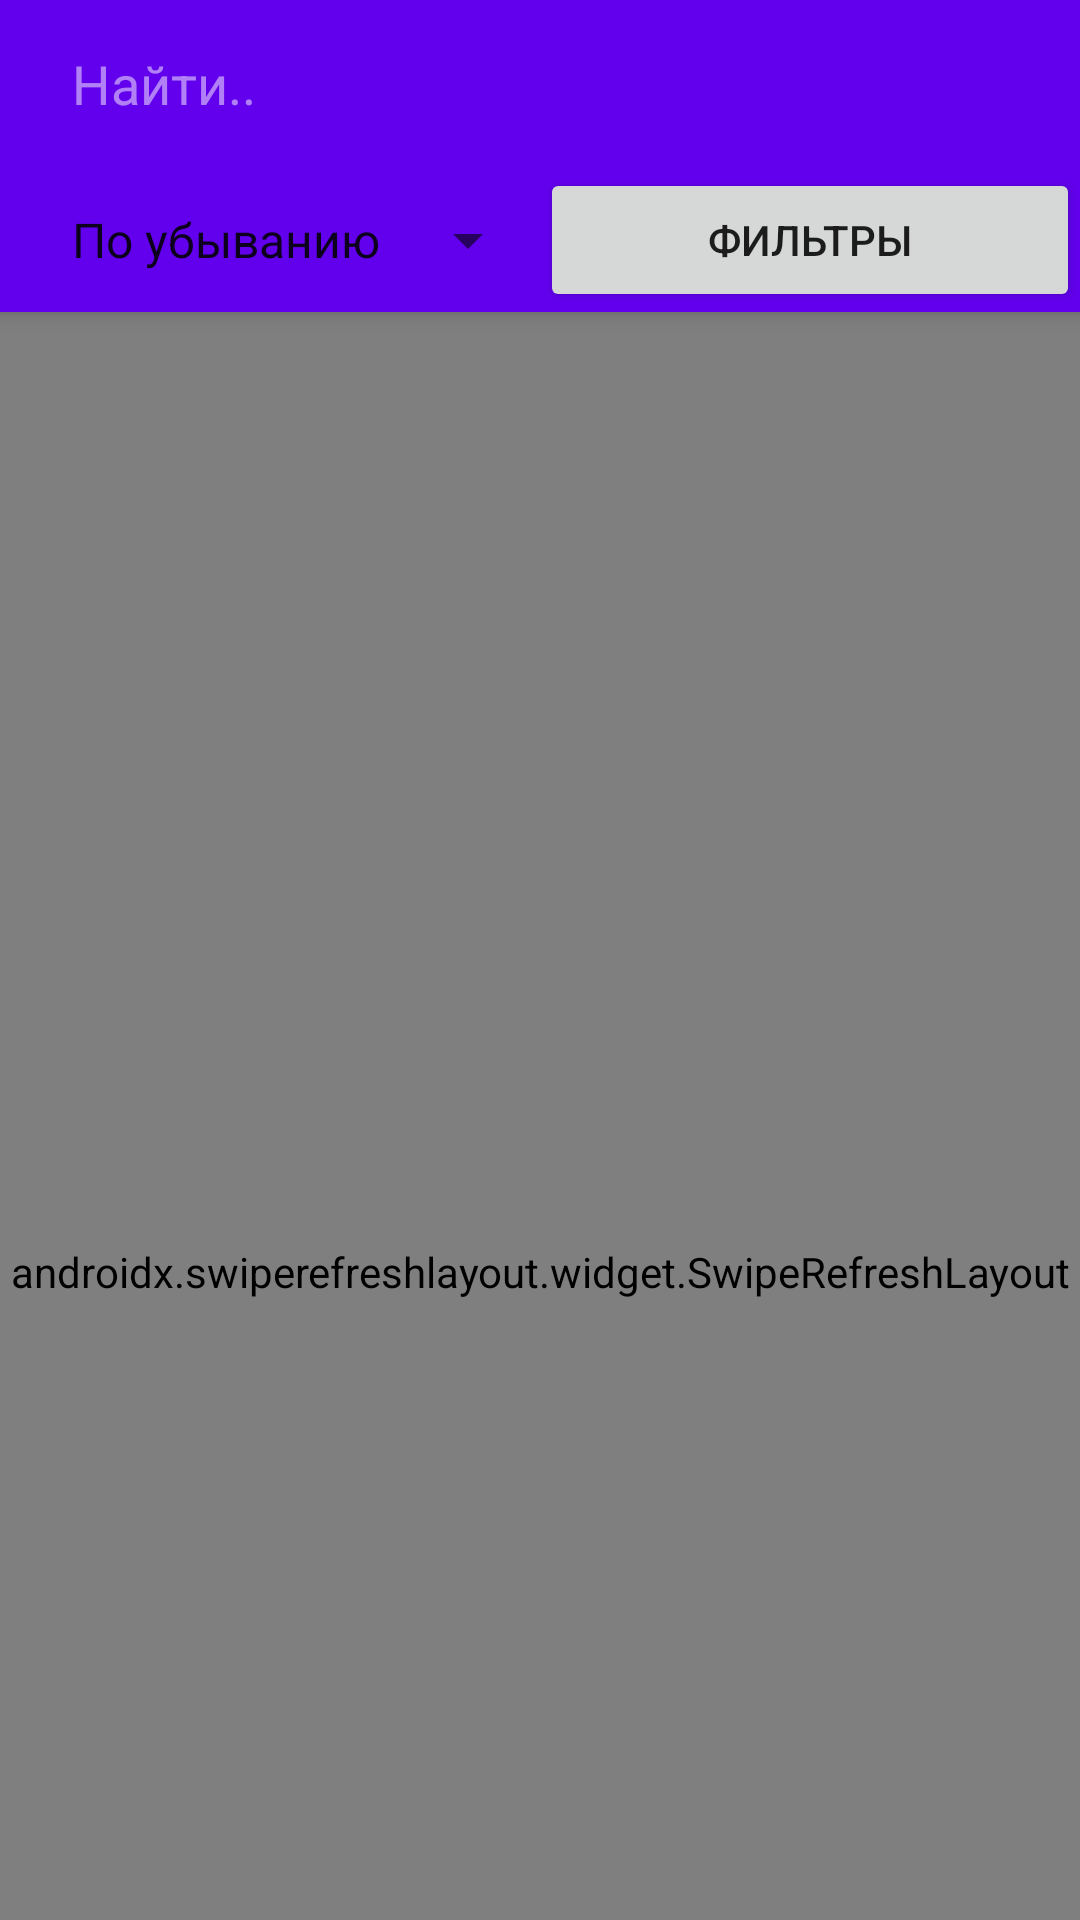

Write the Android layout XML for this screen, with the resource values it uses.
<!-- AndroidManifest.xml: application theme Theme.SneakerHunterKotlin -->
<!-- res/layout/fragment_search.xml -->
<?xml version="1.0" encoding="utf-8"?>
<androidx.coordinatorlayout.widget.CoordinatorLayout
    xmlns:android="http://schemas.android.com/apk/res/android"
    xmlns:app="http://schemas.android.com/apk/res-auto"
    xmlns:tools="http://schemas.android.com/tools"
    android:layout_width="match_parent"
    android:layout_height="match_parent"
    tools:context=".fragments.SearchFragment">

    <com.google.android.material.appbar.AppBarLayout
        android:layout_width="match_parent"
        android:layout_height="wrap_content"
        android:theme="@style/Widget.AppCompat.ActionBar.Solid">

        <androidx.appcompat.widget.Toolbar
            android:id="@+id/toolbar"
            android:layout_width="match_parent"
            android:layout_height="?attr/actionBarSize"
            android:background="?attr/colorPrimary"
            android:theme="@style/ThemeOverlay.AppCompat.Dark.ActionBar"
            app:layout_scrollFlags="scroll|enterAlways" >

            <LinearLayout
                android:layout_width="match_parent"
                android:layout_height="match_parent"
                android:padding="8dp"
                android:orientation="horizontal">

                <EditText
                    android:id="@+id/query_edit_text"
                    android:layout_width="0dp"
                    android:layout_height="wrap_content"
                    android:layout_weight="1"
                    android:layout_marginEnd="10dp"
                    android:background="@null"
                    android:maxLines="1"
                    android:imeOptions="actionSearch"
                    android:inputType="text"
                    android:hint="@string/enter_req"
                    android:autofillHints="" />

            </LinearLayout>
        </androidx.appcompat.widget.Toolbar>

        <LinearLayout
            android:layout_width="match_parent"
            android:layout_height="wrap_content"
            android:orientation="horizontal"
            android:background="?attr/colorPrimary"
            app:layout_scrollFlags="scroll|enterAlways">

            <Spinner
                android:id="@+id/sort_spinner"
                android:layout_width="0dp"
                android:layout_weight="1"
                android:checked="true"
                android:layout_height="wrap_content"
                android:entries="@array/srt_array"
                android:paddingEnd="16dp"
                android:paddingStart="16dp"/>

            <Button
                android:layout_width="0dp"
                android:layout_height="wrap_content"
                android:id="@+id/filter_button"
                android:layout_weight="1"
                android:paddingEnd="16dp"
                android:paddingStart="16dp"
                android:text="@string/filters_str"/>
        </LinearLayout>
    </com.google.android.material.appbar.AppBarLayout>

    <androidx.swiperefreshlayout.widget.SwipeRefreshLayout
        android:id="@+id/swiperefresh"
        android:layout_width="match_parent"
        android:layout_height="match_parent"
        app:layout_behavior="@string/appbar_scrolling_view_behavior">

        <androidx.core.widget.NestedScrollView
            android:layout_width="match_parent"
            android:layout_height="match_parent">

            <androidx.recyclerview.widget.RecyclerView
                android:layout_width="match_parent"
                android:layout_height="match_parent"
                android:id="@+id/search_recycler"
                android:scrollbars="vertical"/>
        </androidx.core.widget.NestedScrollView>

    </androidx.swiperefreshlayout.widget.SwipeRefreshLayout>

</androidx.coordinatorlayout.widget.CoordinatorLayout>
<!-- resources referenced by this layout -->
<resources>
  <string-array name="srt_array">
          <item>По убыванию</item>
          <item>По возрастанию</item>
      </string-array>
  <string name="enter_req">Найти..</string>
  <string name="filters_str">Фильтры</string>
  <style name="Theme.SneakerHunterKotlin" parent="Theme.AppCompat.Light.NoActionBar">
          
          <item name="colorPrimary">@color/purple_500</item>
          <item name="colorPrimaryVariant">@color/purple_700</item>
          <item name="colorOnPrimary">@color/white</item>
          
          <item name="colorSecondary">@color/teal_200</item>
          <item name="colorSecondaryVariant">@color/teal_700</item>
          <item name="colorOnSecondary">@color/black</item>
          
          <item name="android:statusBarColor" tools:targetApi="l">?attr/colorPrimaryVariant</item>
          
      </style>
  <color name="purple_500">#FF6200EE</color>
  <color name="purple_700">#FF3700B3</color>
  <color name="white">#FFFFFFFF</color>
  <color name="teal_200">#FF03DAC5</color>
  <color name="teal_700">#FF018786</color>
  <color name="black">#FF000000</color>
</resources>
